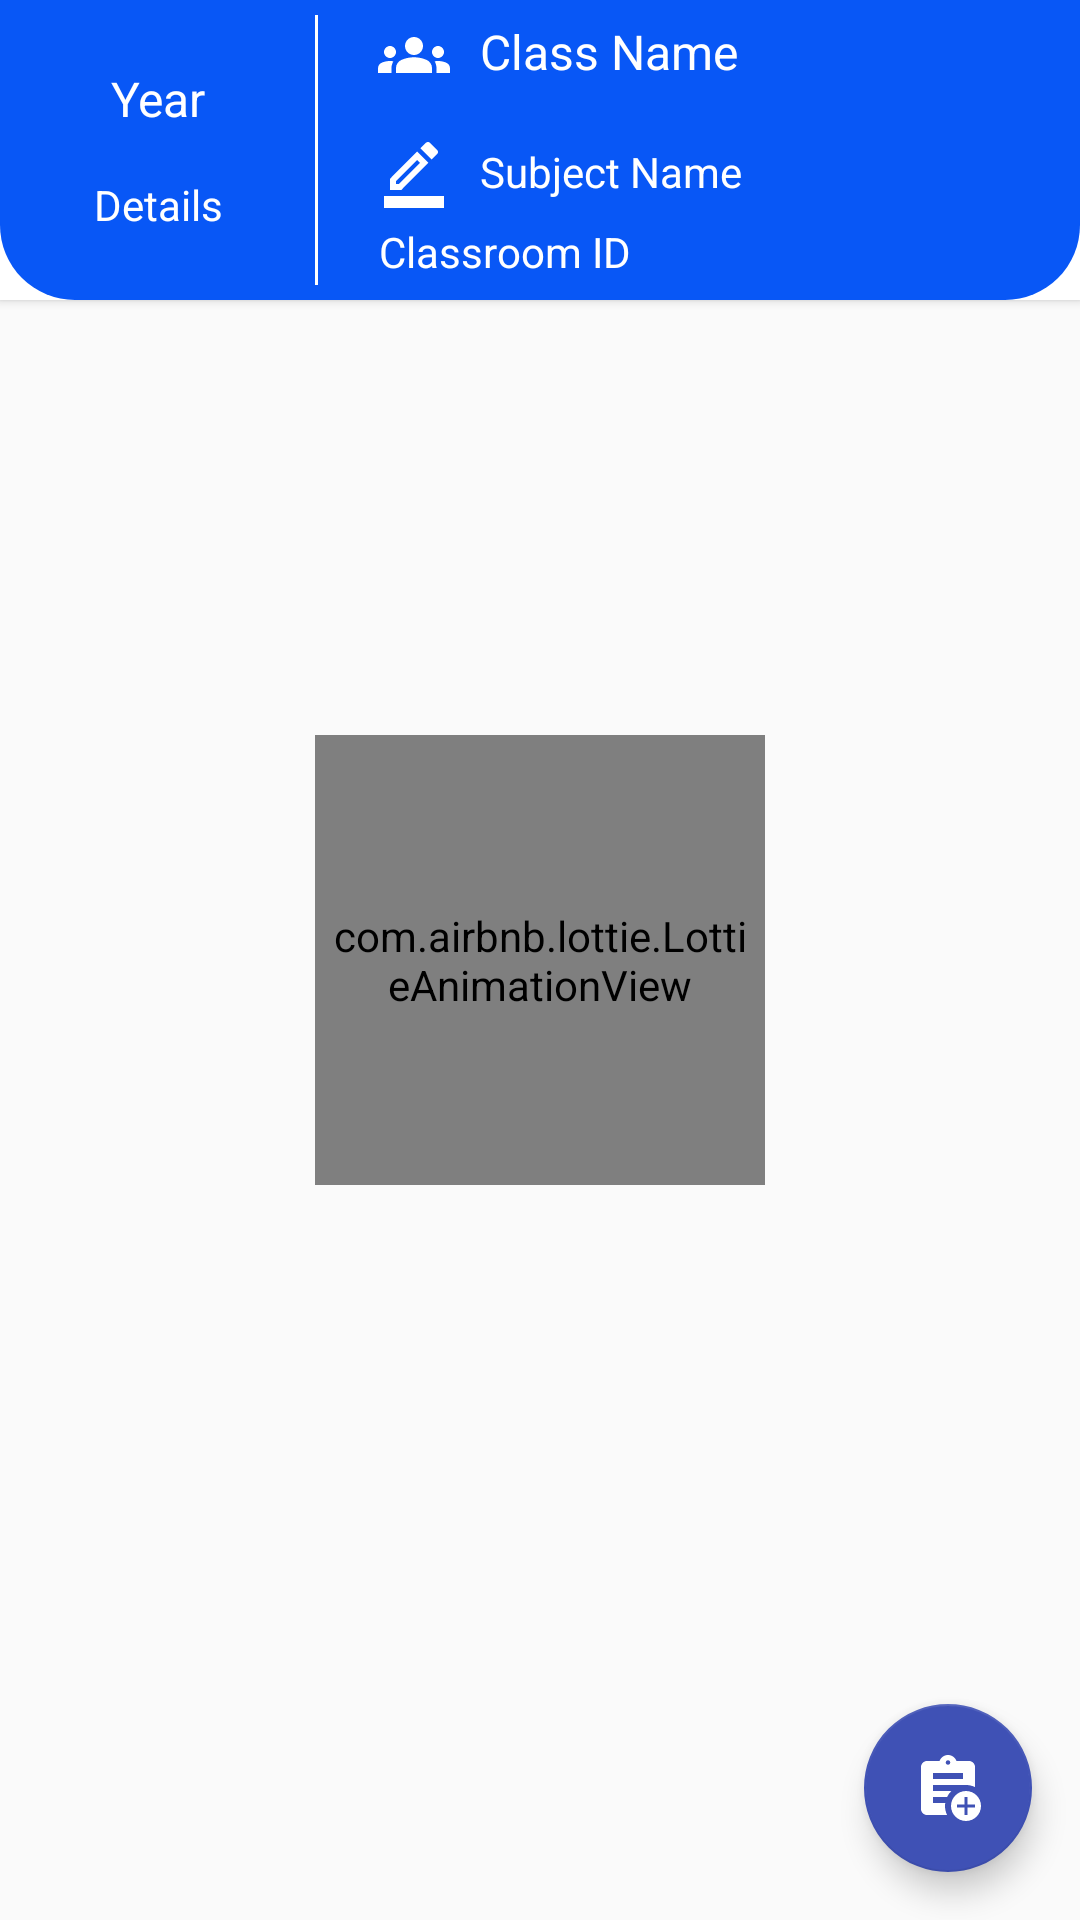

The Android layout XML behind this screen, and the referenced resources:
<!-- AndroidManifest.xml: application theme Theme.MCOEAdminApp -->
<!-- res/layout/stream_fragment.xml -->
<?xml version="1.0" encoding="utf-8"?>
<FrameLayout xmlns:android="http://schemas.android.com/apk/res/android"
    xmlns:tools="http://schemas.android.com/tools"
    android:layout_width="match_parent"
    android:layout_height="match_parent"
    xmlns:app="http://schemas.android.com/apk/res-auto"
    tools:context=".StreamFragment">

    <androidx.constraintlayout.widget.ConstraintLayout
        android:layout_width="match_parent"
        android:layout_height="match_parent">

        <RelativeLayout
            android:layout_width="match_parent"
            android:layout_height="match_parent">

            <androidx.cardview.widget.CardView
                android:id="@+id/main_card_container"
                android:layout_width="match_parent"
                android:layout_height="wrap_content"
                app:cardCornerRadius="0dp">
                <RelativeLayout
                    android:id="@+id/main_container"
                    android:layout_width="match_parent"
                    android:layout_height="match_parent"
                    android:background="@drawable/selected_class_card_background"
                    android:paddingTop="5dp"
                    android:paddingBottom="5dp">

                    <LinearLayout
                        android:layout_width="match_parent"
                        android:layout_height="wrap_content"
                        android:layout_alignRight="@+id/gray_line"
                        android:layout_centerVertical="true"
                        android:gravity="center"
                        android:orientation="vertical">

                        <TextView
                            android:id="@+id/txt_year"
                            android:layout_width="wrap_content"
                            android:layout_height="wrap_content"
                            android:layout_marginBottom="15dp"
                            android:text="Year"
                            android:textColor="@color/white"
                            android:textSize="16sp" />

                        <TextView
                            android:id="@+id/txt_details"
                            android:layout_width="wrap_content"
                            android:layout_height="wrap_content"
                            android:drawablePadding="5dp"
                            android:gravity="center"
                            android:text="Details"
                            android:textColor="@color/white"
                            android:textSize="14sp" />

                    </LinearLayout>


                    <View
                        android:id="@+id/gray_line"
                        android:layout_width="1dp"
                        android:layout_height="90dp"
                        android:layout_marginLeft="105dp"
                        android:background="@color/white" />

                    <LinearLayout
                        android:layout_width="match_parent"
                        android:layout_height="wrap_content"
                        android:layout_centerVertical="true"
                        android:layout_marginStart="20dp"
                        android:layout_toEndOf="@+id/gray_line"
                        android:orientation="vertical">

                        <TextView
                            android:id="@+id/txt_class_name"
                            android:layout_width="wrap_content"
                            android:layout_height="wrap_content"
                            android:layout_marginBottom="15dp"
                            android:drawableStart="@drawable/baseline_groups_24"
                            android:drawablePadding="10dp"
                            android:maxLines="1"
                            android:text="Class Name"
                            android:textColor="@color/white"
                            android:textSize="16sp" />

                        <TextView
                            android:id="@+id/txt_subject_name"
                            android:layout_width="wrap_content"
                            android:layout_height="wrap_content"
                            android:layout_marginBottom="5dp"
                            android:drawableStart="@drawable/outline_border_color_24"
                            android:drawablePadding="10dp"
                            android:gravity="center"
                            android:maxLines="1"
                            android:text="Subject Name"
                            android:textColor="@color/white"
                            android:textSize="14sp" />

                        <TextView
                            android:id="@+id/txt_classroomID"
                            android:layout_width="wrap_content"
                            android:layout_height="wrap_content"
                            android:drawableStart="@drawable/baseline_code"
                            android:drawablePadding="10dp"
                            android:gravity="center"
                            android:textColor="@color/white"
                            android:text="Classroom ID"
                            android:textSize="14sp" />

                    </LinearLayout>
                </RelativeLayout>
            </androidx.cardview.widget.CardView>

            <androidx.recyclerview.widget.RecyclerView
                android:id="@+id/recycler_view"
                android:layout_width="match_parent"
                android:layout_height="wrap_content"
                android:layout_marginTop="10dp"
                android:layout_below="@+id/main_card_container">
            </androidx.recyclerview.widget.RecyclerView>


        </RelativeLayout>
        
        <com.google.android.material.floatingactionbutton.FloatingActionButton
            android:id="@+id/flot_add_class_button"
            android:layout_width="wrap_content"
            android:layout_height="wrap_content"
            android:src="@drawable/baseline_assignment_add_24"
            android:contentDescription="Add Assignment"
            app:backgroundTint="@color/purple_700"
            android:layout_margin="16dp"
            app:layout_constraintBottom_toBottomOf="parent"
            app:layout_constraintEnd_toEndOf="parent" />

        <com.airbnb.lottie.LottieAnimationView
            android:id="@+id/loading"
            android:layout_width="150dp"
            android:layout_height="150dp"
            android:padding="5dp"
            android:scaleType="centerCrop"
            app:layout_constraintBottom_toBottomOf="parent"
            app:layout_constraintEnd_toEndOf="parent"
            app:layout_constraintStart_toStartOf="parent"
            app:layout_constraintTop_toTopOf="parent"
            app:lottie_autoPlay="true"
            app:lottie_fileName="loading.json"
            app:lottie_loop="true" />

    </androidx.constraintlayout.widget.ConstraintLayout>


</FrameLayout>
<!-- resources referenced by this layout -->
<resources>
  <color name="purple_700">#3F51B5</color>
  <color name="white">#FFFFFFFF</color>
  <!-- drawable baseline_assignment_add_24 (drawable) -->
  <vector xmlns:android="http://schemas.android.com/apk/res/android" android:height="24dp" android:tint="#FFFFFF" android:viewportHeight="24" android:viewportWidth="24" android:width="24dp">
        
      <path android:fillColor="@android:color/white" android:pathData="M18,13c-2.76,0 -5,2.24 -5,5s2.24,5 5,5s5,-2.24 5,-5S20.76,13 18,13zM21,18.5h-2.5V21h-1v-2.5H15v-1h2.5V15h1v2.5H21V18.5z"/>
        
      <path android:fillColor="@android:color/white" android:pathData="M11.69,15c0.36,-0.75 0.84,-1.43 1.43,-2H7v-2c0,0 10.66,0 11,0c1.07,0 2.09,0.25 3,0.69V5c0,-1.1 -0.9,-2 -2,-2h-4.18C14.4,1.84 13.3,1 12,1S9.6,1.84 9.18,3H5C3.9,3 3,3.9 3,5v14c0,1.1 0.9,2 2,2h6.69C11.25,20.09 11,19.07 11,18c0,-0.34 0.03,-0.67 0.08,-1H7v-2H11.69zM12,2.75c0.41,0 0.75,0.34 0.75,0.75c0,0.41 -0.34,0.75 -0.75,0.75s-0.75,-0.34 -0.75,-0.75C11.25,3.09 11.59,2.75 12,2.75zM7,7h10v2H7V7z"/>
      
  </vector>
  <!-- drawable baseline_groups_24 (drawable) -->
  <vector xmlns:android="http://schemas.android.com/apk/res/android" android:height="24dp" android:tint="#FFFFFF" android:viewportHeight="24" android:viewportWidth="24" android:width="24dp">
        
      <path android:fillColor="@android:color/white" android:pathData="M12,12.75c1.63,0 3.07,0.39 4.24,0.9c1.08,0.48 1.76,1.56 1.76,2.73L18,18H6l0,-1.61c0,-1.18 0.68,-2.26 1.76,-2.73C8.93,13.14 10.37,12.75 12,12.75zM4,13c1.1,0 2,-0.9 2,-2c0,-1.1 -0.9,-2 -2,-2s-2,0.9 -2,2C2,12.1 2.9,13 4,13zM5.13,14.1C4.76,14.04 4.39,14 4,14c-0.99,0 -1.93,0.21 -2.78,0.58C0.48,14.9 0,15.62 0,16.43V18l4.5,0v-1.61C4.5,15.56 4.73,14.78 5.13,14.1zM20,13c1.1,0 2,-0.9 2,-2c0,-1.1 -0.9,-2 -2,-2s-2,0.9 -2,2C18,12.1 18.9,13 20,13zM24,16.43c0,-0.81 -0.48,-1.53 -1.22,-1.85C21.93,14.21 20.99,14 20,14c-0.39,0 -0.76,0.04 -1.13,0.1c0.4,0.68 0.63,1.46 0.63,2.29V18l4.5,0V16.43zM12,6c1.66,0 3,1.34 3,3c0,1.66 -1.34,3 -3,3s-3,-1.34 -3,-3C9,7.34 10.34,6 12,6z"/>
      
  </vector>
  <!-- drawable outline_border_color_24 (drawable) -->
  <vector xmlns:android="http://schemas.android.com/apk/res/android" android:height="24dp" android:tint="#FFFFFF" android:viewportHeight="24" android:viewportWidth="24" android:width="24dp">
        
      <path android:fillColor="@android:color/white" android:pathData="M16.81,8.94l-3.75,-3.75L4,14.25V18h3.75L16.81,8.94zM6,16v-0.92l7.06,-7.06l0.92,0.92L6.92,16H6z"/>
        
      <path android:fillColor="@android:color/white" android:pathData="M19.71,6.04c0.39,-0.39 0.39,-1.02 0,-1.41l-2.34,-2.34C17.17,2.09 16.92,2 16.66,2c-0.25,0 -0.51,0.1 -0.7,0.29l-1.83,1.83l3.75,3.75L19.71,6.04z"/>
        
      <path android:fillColor="@android:color/white" android:pathData="M2,20h20v4h-20z"/>
      
  </vector>
  <!-- drawable selected_class_card_background (drawable) -->
  <?xml version="1.0" encoding="utf-8"?>
  <shape xmlns:android="http://schemas.android.com/apk/res/android"
      android:shape="rectangle">
      <solid android:color="@color/primary"/>
  
      <corners
          android:bottomLeftRadius="25dp"
          android:bottomRightRadius="25dp"/>
  </shape>
  <style name="Theme.MCOEAdminApp" parent="Theme.AppCompat.Light.DarkActionBar">
          
          <item name="colorPrimary">@color/primary</item>
          <item name="colorPrimaryVariant">@color/purple_700</item>
          <item name="colorOnPrimary">@color/white</item>
          
          <item name="colorSecondary">@color/teal_200</item>
          <item name="colorSecondaryVariant">@color/teal_700</item>
          <item name="colorOnSecondary">@color/black</item>
          
          <item name="android:statusBarColor">@color/primary</item>
          
      </style>
  <color name="primary">#0857F6</color>
  <color name="teal_200">#FF03DAC5</color>
  <color name="teal_700">#FF018786</color>
  <color name="black">#000000</color>
</resources>
